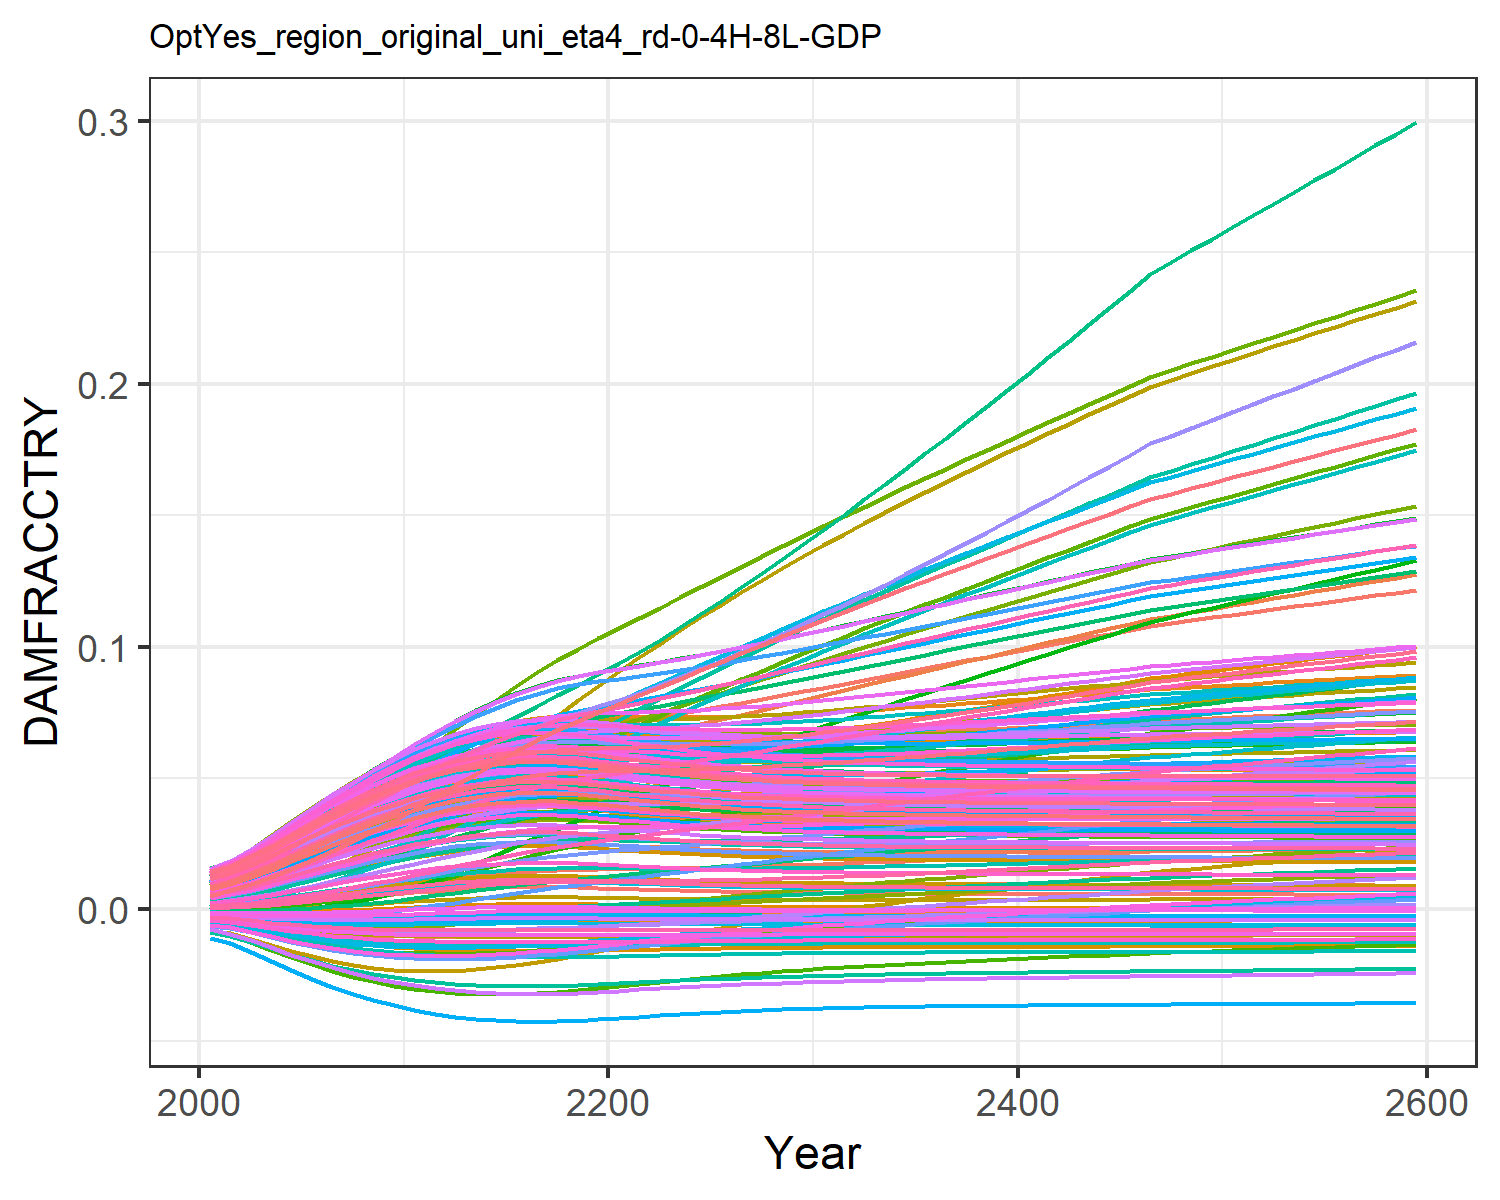

The data file committed next to this chart (first rows):
0.0004944558363300738, 0.009035041868853537, 0.0010779841660710774, 0.0127878253965087, 0.00461966740140384, -0.0036702585896140017, 0.005396870574371772, -0.004468618289771348, 0.0015197870186281555, 0.007712177554695604, -0.002175850673307704, 0.01452616220537947, 0.014177142238750337, 0.011646475765467606, -0.0008179012320524119, 0.01390162019000104, 0.012861461062364172, -0.0023375822918926628, -0.004484082233695831, 0.01275811598117009, 0.004026221859281131, 0.00963568972124365, 0.014346147544533642, 0.01391696621400593
0.0007213, 0.01154, 0.001574, 0.01559, 0.00555, -0.004316, 0.008096, -0.005253, 0.001935, 0.009241, -0.002428, 0.01742, 0.01691, 0.01388, -0.0008842, 0.01675, 0.01499, -0.002692, -0.005372, 0.01512, 0.004919, 0.01156, 0.01675, 0.01646
0.001123, 0.01469, 0.002159, 0.01966, 0.007052, -0.005275, 0.01027, -0.006422, 0.002631, 0.01168, -0.002856, 0.02163, 0.02123, 0.0174, -0.0009405, 0.02105, 0.01833, -0.003201, -0.00671, 0.01884, 0.006363, 0.01459, 0.02052, 0.02046
0.00164, 0.0184, 0.002913, 0.02431, 0.008799, -0.006266, 0.01298, -0.007639, 0.003475, 0.01446, -0.003235, 0.02644, 0.0261, 0.02142, -0.0009322, 0.02592, 0.02207, -0.003688, -0.008124, 0.02303, 0.008044, 0.01803, 0.02474, 0.02497
0.002253, 0.02241, 0.003787, 0.02919, 0.01068, -0.007196, 0.01595, -0.008791, 0.004423, 0.01741, -0.00352, 0.0315, 0.0312, 0.02564, -0.0008414, 0.03103, 0.02596, -0.004096, -0.00949, 0.02739, 0.009856, 0.02163, 0.0291, 0.02966
0.002937, 0.02655, 0.004749, 0.03409, 0.01261, -0.008014, 0.01907, -0.009817, 0.005434, 0.02037, -0.003688, 0.0366, 0.03627, 0.02989, -0.0006673, 0.03613, 0.02978, -0.004401, -0.01074, 0.03171, 0.01172, 0.02523, 0.03339, 0.0343
0.003664, 0.03069, 0.005766, 0.03883, 0.01452, -0.008697, 0.02224, -0.01069, 0.00647, 0.02325, -0.00374, 0.04154, 0.04114, 0.03402, -0.0004208, 0.04104, 0.03343, -0.004598, -0.01183, 0.03585, 0.01356, 0.0287, 0.03747, 0.03873
0.00441, 0.03475, 0.00681, 0.04334, 0.01636, -0.009247, 0.02542, -0.0114, 0.007498, 0.02599, -0.003688, 0.04625, 0.04571, 0.03794, -0.0001184, 0.04568, 0.03682, -0.004695, -0.01275, 0.03972, 0.01533, 0.03196, 0.04125, 0.04288
0.005152, 0.03872, 0.007856, 0.04755, 0.01811, -0.009676, 0.02858, -0.01197, 0.008498, 0.02854, -0.003551, 0.05068, 0.04993, 0.04162, 0.0002222, 0.04999, 0.03992, -0.004709, -0.01353, 0.04327, 0.01701, 0.03499, 0.04471, 0.04669
0.005873, 0.04255, 0.008886, 0.05145, 0.01973, -0.01, 0.03167, -0.01242, 0.009449, 0.03088, -0.003351, 0.05481, 0.05377, 0.04503, 0.0005839, 0.05395, 0.04273, -0.004659, -0.01416, 0.0465, 0.01858, 0.03777, 0.04783, 0.05015
0.006558, 0.04656, 0.00994, 0.05513, 0.02123, -0.01024, 0.03512, -0.01276, 0.01034, 0.033, -0.003088, 0.05876, 0.05722, 0.04824, 0.0009507, 0.05761, 0.04523, -0.00456, -0.01467, 0.0494, 0.02002, 0.04029, 0.0506, 0.05325
0.007162, 0.05035, 0.01094, 0.05836, 0.02252, -0.0104, 0.03857, -0.013, 0.01111, 0.0348, -0.002803, 0.06226, 0.06012, 0.05109, 0.00129, 0.06076, 0.04733, -0.004437, -0.01506, 0.05182, 0.02124, 0.04244, 0.05292, 0.05585
0.007674, 0.0538, 0.01185, 0.0611, 0.0236, -0.0105, 0.0419, -0.01316, 0.01176, 0.03628, -0.002521, 0.06528, 0.06249, 0.05357, 0.001589, 0.06339, 0.04903, -0.004308, -0.01535, 0.0538, 0.02226, 0.04424, 0.05481, 0.05797
0.008084, 0.057, 0.01267, 0.06339, 0.02445, -0.01056, 0.04516, -0.01327, 0.01227, 0.03744, -0.002255, 0.06785, 0.06434, 0.0557, 0.001835, 0.06554, 0.05035, -0.004189, -0.01556, 0.05534, 0.02306, 0.04567, 0.05627, 0.05963
0.00838, 0.05991, 0.01338, 0.06522, 0.02508, -0.0106, 0.04826, -0.01334, 0.01264, 0.03826, -0.002023, 0.06996, 0.06564, 0.05748, 0.002016, 0.06717, 0.05128, -0.004092, -0.01569, 0.05643, 0.02364, 0.04674, 0.05729, 0.0608
0.008559, 0.06251, 0.01398, 0.06658, 0.02548, -0.01062, 0.05119, -0.01337, 0.01287, 0.03875, -0.001835, 0.07161, 0.06642, 0.05891, 0.002126, 0.0683, 0.05184, -0.004025, -0.01577, 0.05708, 0.02398, 0.04746, 0.0579, 0.0615
0.008632, 0.06483, 0.01447, 0.06752, 0.02567, -0.01062, 0.05394, -0.01339, 0.01296, 0.03895, -0.001689, 0.07284, 0.06673, 0.06005, 0.002172, 0.06898, 0.05207, -0.00399, -0.0158, 0.05734, 0.02412, 0.04786, 0.05815, 0.0618
0.00858, 0.06678, 0.01483, 0.06797, 0.02563, -0.01062, 0.05646, -0.01338, 0.01289, 0.0388, -0.001598, 0.07358, 0.06651, 0.06081, 0.002139, 0.06915, 0.05191, -0.003993, -0.01578, 0.05715, 0.02402, 0.0479, 0.05798, 0.06162
0.008408, 0.06835, 0.01506, 0.06794, 0.02535, -0.0106, 0.05872, -0.01334, 0.01268, 0.03833, -0.001558, 0.07382, 0.06576, 0.0612, 0.002033, 0.0688, 0.05138, -0.004032, -0.01571, 0.05654, 0.02369, 0.04757, 0.0574, 0.06098
0.008178, 0.06969, 0.01521, 0.06765, 0.02496, -0.01057, 0.06082, -0.01329, 0.01239, 0.0377, -0.001543, 0.07379, 0.06475, 0.06142, 0.001892, 0.06819, 0.05066, -0.004086, -0.0156, 0.05569, 0.02325, 0.04707, 0.0566, 0.0601
0.007925, 0.07089, 0.01534, 0.06724, 0.02452, -0.01054, 0.06281, -0.01323, 0.01207, 0.03699, -0.001535, 0.07364, 0.06363, 0.06159, 0.001739, 0.06746, 0.04987, -0.004143, -0.01548, 0.05476, 0.02276, 0.0465, 0.05572, 0.05912
0.007674, 0.07207, 0.01546, 0.06682, 0.02408, -0.0105, 0.06475, -0.01316, 0.01176, 0.03628, -0.001524, 0.07346, 0.06249, 0.0618, 0.00159, 0.06672, 0.04906, -0.004195, -0.01535, 0.05382, 0.02226, 0.04592, 0.05483, 0.05814
0.007437, 0.07327, 0.0156, 0.06645, 0.02367, -0.01045, 0.06665, -0.01309, 0.01146, 0.0356, -0.001506, 0.07333, 0.06141, 0.06209, 0.00145, 0.06602, 0.04828, -0.004239, -0.01522, 0.05291, 0.0218, 0.0454, 0.05397, 0.05719
0.007221, 0.07455, 0.01575, 0.06613, 0.0233, -0.01041, 0.06853, -0.01302, 0.01119, 0.03498, -0.00148, 0.07327, 0.0604, 0.06247, 0.001325, 0.0654, 0.04756, -0.004275, -0.0151, 0.05207, 0.02136, 0.04493, 0.05317, 0.05632
0.007028, 0.07586, 0.01593, 0.0659, 0.02298, -0.01036, 0.07041, -0.01295, 0.01094, 0.03441, -0.001444, 0.0733, 0.05949, 0.06296, 0.001214, 0.06487, 0.04691, -0.004303, -0.01498, 0.05131, 0.02098, 0.04454, 0.05245, 0.05553
0.006858, 0.07722, 0.01612, 0.06575, 0.0227, -0.01032, 0.07228, -0.01288, 0.01072, 0.0339, -0.0014, 0.0734, 0.05867, 0.06355, 0.001118, 0.06442, 0.04633, -0.004325, -0.01487, 0.05063, 0.02063, 0.04423, 0.0518, 0.05483
0.00671, 0.0786, 0.01633, 0.06567, 0.02246, -0.01028, 0.07415, -0.01282, 0.01053, 0.03346, -0.001349, 0.07357, 0.05796, 0.06424, 0.001035, 0.06406, 0.04582, -0.00434, -0.01477, 0.05003, 0.02033, 0.04398, 0.05123, 0.05421
0.006582, 0.08002, 0.01656, 0.06567, 0.02227, -0.01024, 0.07603, -0.01277, 0.01037, 0.03308, -0.001292, 0.07382, 0.05733, 0.06502, 0.0009639, 0.06379, 0.04537, -0.00435, -0.01469, 0.04951, 0.02006, 0.04381, 0.05074, 0.05368
0.006471, 0.08147, 0.0168, 0.06574, 0.02212, -0.01021, 0.07791, -0.01272, 0.01023, 0.03274, -0.001229, 0.07413, 0.05679, 0.06588, 0.0009033, 0.06359, 0.04498, -0.004356, -0.01461, 0.04906, 0.01984, 0.0437, 0.0503, 0.05322
0.006377, 0.08294, 0.01706, 0.06587, 0.022, -0.01018, 0.0798, -0.01267, 0.0101, 0.03245, -0.001163, 0.07449, 0.05632, 0.06682, 0.0008516, 0.06346, 0.04464, -0.004359, -0.01454, 0.04867, 0.01964, 0.04365, 0.04993, 0.05283
0.006295, 0.08443, 0.01733, 0.06606, 0.0219, -0.01015, 0.08169, -0.01263, 0.009998, 0.0322, -0.001093, 0.07491, 0.05592, 0.06782, 0.0008077, 0.06339, 0.04435, -0.004359, -0.01448, 0.04833, 0.01947, 0.04365, 0.04961, 0.05249
0.006226, 0.08591, 0.0176, 0.06628, 0.02184, -0.01013, 0.08355, -0.0126, 0.009908, 0.03199, -0.001021, 0.07535, 0.05557, 0.06886, 0.0007702, 0.06337, 0.0441, -0.004358, -0.01443, 0.04804, 0.01933, 0.04369, 0.04933, 0.0522
0.006166, 0.08738, 0.01788, 0.06654, 0.02179, -0.01011, 0.08538, -0.01257, 0.00983, 0.0318, -0.0009494, 0.07582, 0.05526, 0.06995, 0.0007381, 0.06338, 0.04389, -0.004355, -0.01439, 0.04779, 0.0192, 0.04376, 0.04909, 0.05196
0.006114, 0.08885, 0.01816, 0.06682, 0.02176, -0.01009, 0.08719, -0.01255, 0.009763, 0.03164, -0.0008764, 0.07632, 0.055, 0.07108, 0.0007106, 0.06343, 0.0437, -0.00435, -0.01435, 0.04757, 0.01909, 0.04387, 0.04888, 0.05175
0.006069, 0.09032, 0.01845, 0.06714, 0.02175, -0.01007, 0.089, -0.01252, 0.009705, 0.0315, -0.0008022, 0.07684, 0.05478, 0.07224, 0.0006869, 0.06352, 0.04354, -0.004345, -0.01431, 0.04738, 0.019, 0.044, 0.0487, 0.05157
0.006031, 0.09179, 0.01874, 0.06747, 0.02175, -0.01006, 0.09081, -0.0125, 0.009654, 0.03138, -0.0007272, 0.07737, 0.05458, 0.07343, 0.0006664, 0.06362, 0.0434, -0.004339, -0.01428, 0.04722, 0.01891, 0.04416, 0.04854, 0.05142
0.005996, 0.09327, 0.01904, 0.06783, 0.02176, -0.01005, 0.09261, -0.01248, 0.00961, 0.03127, -0.0006515, 0.07792, 0.0544, 0.07466, 0.0006484, 0.06375, 0.04328, -0.004332, -0.01426, 0.04707, 0.01884, 0.04433, 0.04841, 0.05129
0.005966, 0.09474, 0.01934, 0.0682, 0.02179, -0.01004, 0.0944, -0.01247, 0.009571, 0.03118, -0.0005751, 0.07848, 0.05425, 0.07591, 0.0006325, 0.0639, 0.04317, -0.004325, -0.01423, 0.04694, 0.01878, 0.04453, 0.04829, 0.05118
0.005939, 0.09621, 0.01964, 0.06858, 0.02182, -0.01003, 0.0962, -0.01245, 0.009536, 0.03109, -0.0004982, 0.07906, 0.05411, 0.07718, 0.0006184, 0.06406, 0.04308, -0.004318, -0.01421, 0.04683, 0.01872, 0.04474, 0.04818, 0.05108
0.005915, 0.09768, 0.01995, 0.06898, 0.02186, -0.01002, 0.09799, -0.01244, 0.009504, 0.03101, -0.0004209, 0.07964, 0.05399, 0.07847, 0.0006059, 0.06424, 0.04299, -0.00431, -0.01419, 0.04673, 0.01867, 0.04497, 0.04808, 0.051
0.005893, 0.09915, 0.02026, 0.06939, 0.0219, -0.01001, 0.09979, -0.01243, 0.009476, 0.03095, -0.0003432, 0.08023, 0.05387, 0.07978, 0.0005945, 0.06443, 0.04291, -0.004302, -0.01418, 0.04663, 0.01862, 0.04521, 0.04799, 0.05092
0.005873, 0.1006, 0.02056, 0.0698, 0.02195, -0.01, 0.1016, -0.01242, 0.00945, 0.03088, -0.0002653, 0.08082, 0.05377, 0.08111, 0.0005841, 0.06462, 0.04284, -0.004293, -0.01416, 0.04655, 0.01858, 0.04546, 0.04791, 0.05086
0.005854, 0.1021, 0.02088, 0.07022, 0.022, -0.009992, 0.1034, -0.01241, 0.009425, 0.03082, -0.0001872, 0.08141, 0.05367, 0.08246, 0.0005742, 0.06482, 0.04278, -0.004285, -0.01414, 0.04647, 0.01854, 0.04571, 0.04784, 0.0508
0.005836, 0.1035, 0.02119, 0.07064, 0.02206, -0.009985, 0.1052, -0.0124, 0.009401, 0.03077, -0.000109, 0.08201, 0.05358, 0.08381, 0.0005649, 0.06503, 0.04271, -0.004276, -0.01413, 0.04639, 0.0185, 0.04598, 0.04777, 0.05074
0.005819, 0.105, 0.0215, 0.07107, 0.02212, -0.009978, 0.1069, -0.01239, 0.009378, 0.03071, -3.0728901908351654e-5, 0.0826, 0.05349, 0.08518, 0.0005559, 0.06524, 0.04265, -0.004267, -0.01412, 0.04632, 0.01847, 0.04625, 0.0477, 0.05069
0.005802, 0.1064, 0.02181, 0.0715, 0.02218, -0.009972, 0.1087, -0.01238, 0.009356, 0.03066, 4.766111553250289e-5, 0.0832, 0.0534, 0.08656, 0.0005472, 0.06545, 0.04259, -0.004258, -0.0141, 0.04625, 0.01843, 0.04653, 0.04763, 0.05064
0.005786, 0.1079, 0.02213, 0.07193, 0.02224, -0.009965, 0.1105, -0.01237, 0.009335, 0.0306, 0.0001261, 0.08379, 0.05332, 0.08795, 0.0005388, 0.06566, 0.04254, -0.004249, -0.01409, 0.04618, 0.01839, 0.04682, 0.04756, 0.05059
0.00577, 0.109, 0.02236, 0.07224, 0.02228, -0.009958, 0.1118, -0.01236, 0.009314, 0.03055, 0.0001841, 0.08422, 0.05323, 0.08889, 0.0005305, 0.0658, 0.04248, -0.004243, -0.01407, 0.04611, 0.01836, 0.047, 0.0475, 0.05054
0.005754, 0.11, 0.0226, 0.07255, 0.02231, -0.009952, 0.1131, -0.01235, 0.009293, 0.0305, 0.000242, 0.08465, 0.05315, 0.08983, 0.0005223, 0.06594, 0.04242, -0.004236, -0.01406, 0.04604, 0.01833, 0.04718, 0.04744, 0.05048
0.005738, 0.1111, 0.02283, 0.07285, 0.02235, -0.009945, 0.1145, -0.01234, 0.009273, 0.03045, 0.0003, 0.08507, 0.05307, 0.09078, 0.0005143, 0.06609, 0.04237, -0.00423, -0.01405, 0.04597, 0.01829, 0.04737, 0.04737, 0.05043
0.005723, 0.1122, 0.02306, 0.07316, 0.02238, -0.009939, 0.1158, -0.01233, 0.009252, 0.0304, 0.000358, 0.0855, 0.05299, 0.09172, 0.0005062, 0.06623, 0.04231, -0.004223, -0.01404, 0.0459, 0.01826, 0.04755, 0.04731, 0.05038
0.005707, 0.1132, 0.0233, 0.07347, 0.02242, -0.009932, 0.1171, -0.01232, 0.009231, 0.03035, 0.000416, 0.08592, 0.0529, 0.09267, 0.0004982, 0.06637, 0.04225, -0.004217, -0.01402, 0.04584, 0.01823, 0.04774, 0.04724, 0.05032
0.005691, 0.1143, 0.02353, 0.07378, 0.02245, -0.009926, 0.1184, -0.01231, 0.009211, 0.0303, 0.000474, 0.08634, 0.05282, 0.09361, 0.0004902, 0.06652, 0.0422, -0.00421, -0.01401, 0.04577, 0.01819, 0.04793, 0.04718, 0.05027
0.005675, 0.1153, 0.02377, 0.07408, 0.02249, -0.009919, 0.1197, -0.01231, 0.00919, 0.03025, 0.000532, 0.08677, 0.05274, 0.09456, 0.0004821, 0.06666, 0.04214, -0.004203, -0.014, 0.0457, 0.01816, 0.04812, 0.04712, 0.05021
0.00566, 0.1164, 0.024, 0.07439, 0.02253, -0.009912, 0.121, -0.0123, 0.009169, 0.0302, 0.0005899, 0.08718, 0.05266, 0.0955, 0.000474, 0.0668, 0.04208, -0.004197, -0.01398, 0.04563, 0.01812, 0.04831, 0.04705, 0.05016
0.005644, 0.1174, 0.02423, 0.0747, 0.02256, -0.009906, 0.1224, -0.01229, 0.009148, 0.03015, 0.0006479, 0.0876, 0.05257, 0.09644, 0.0004659, 0.06694, 0.04202, -0.00419, -0.01397, 0.04556, 0.01809, 0.0485, 0.04698, 0.0501
0.005627, 0.1185, 0.02447, 0.07501, 0.0226, -0.009899, 0.1237, -0.01228, 0.009127, 0.0301, 0.0007059, 0.08802, 0.05249, 0.09737, 0.0004577, 0.06708, 0.04197, -0.004183, -0.01396, 0.04549, 0.01805, 0.04869, 0.04692, 0.05004
0.005611, 0.1195, 0.02471, 0.07531, 0.02264, -0.009892, 0.125, -0.01227, 0.009106, 0.03004, 0.0007638, 0.08843, 0.0524, 0.09831, 0.0004494, 0.06722, 0.04191, -0.004176, -0.01394, 0.04542, 0.01802, 0.04888, 0.04685, 0.04999
0.005595, 0.1206, 0.02494, 0.07562, 0.02267, -0.009885, 0.1263, -0.01226, 0.009084, 0.02999, 0.0008219, 0.08884, 0.05231, 0.09925, 0.000441, 0.06736, 0.04185, -0.00417, -0.01393, 0.04535, 0.01798, 0.04907, 0.04678, 0.04993
0.005578, 0.1216, 0.02518, 0.07592, 0.02271, -0.009877, 0.1276, -0.01225, 0.009062, 0.02994, 0.0008799, 0.08925, 0.05222, 0.1002, 0.0004326, 0.0675, 0.04179, -0.004163, -0.01391, 0.04528, 0.01795, 0.04927, 0.04672, 0.04987
